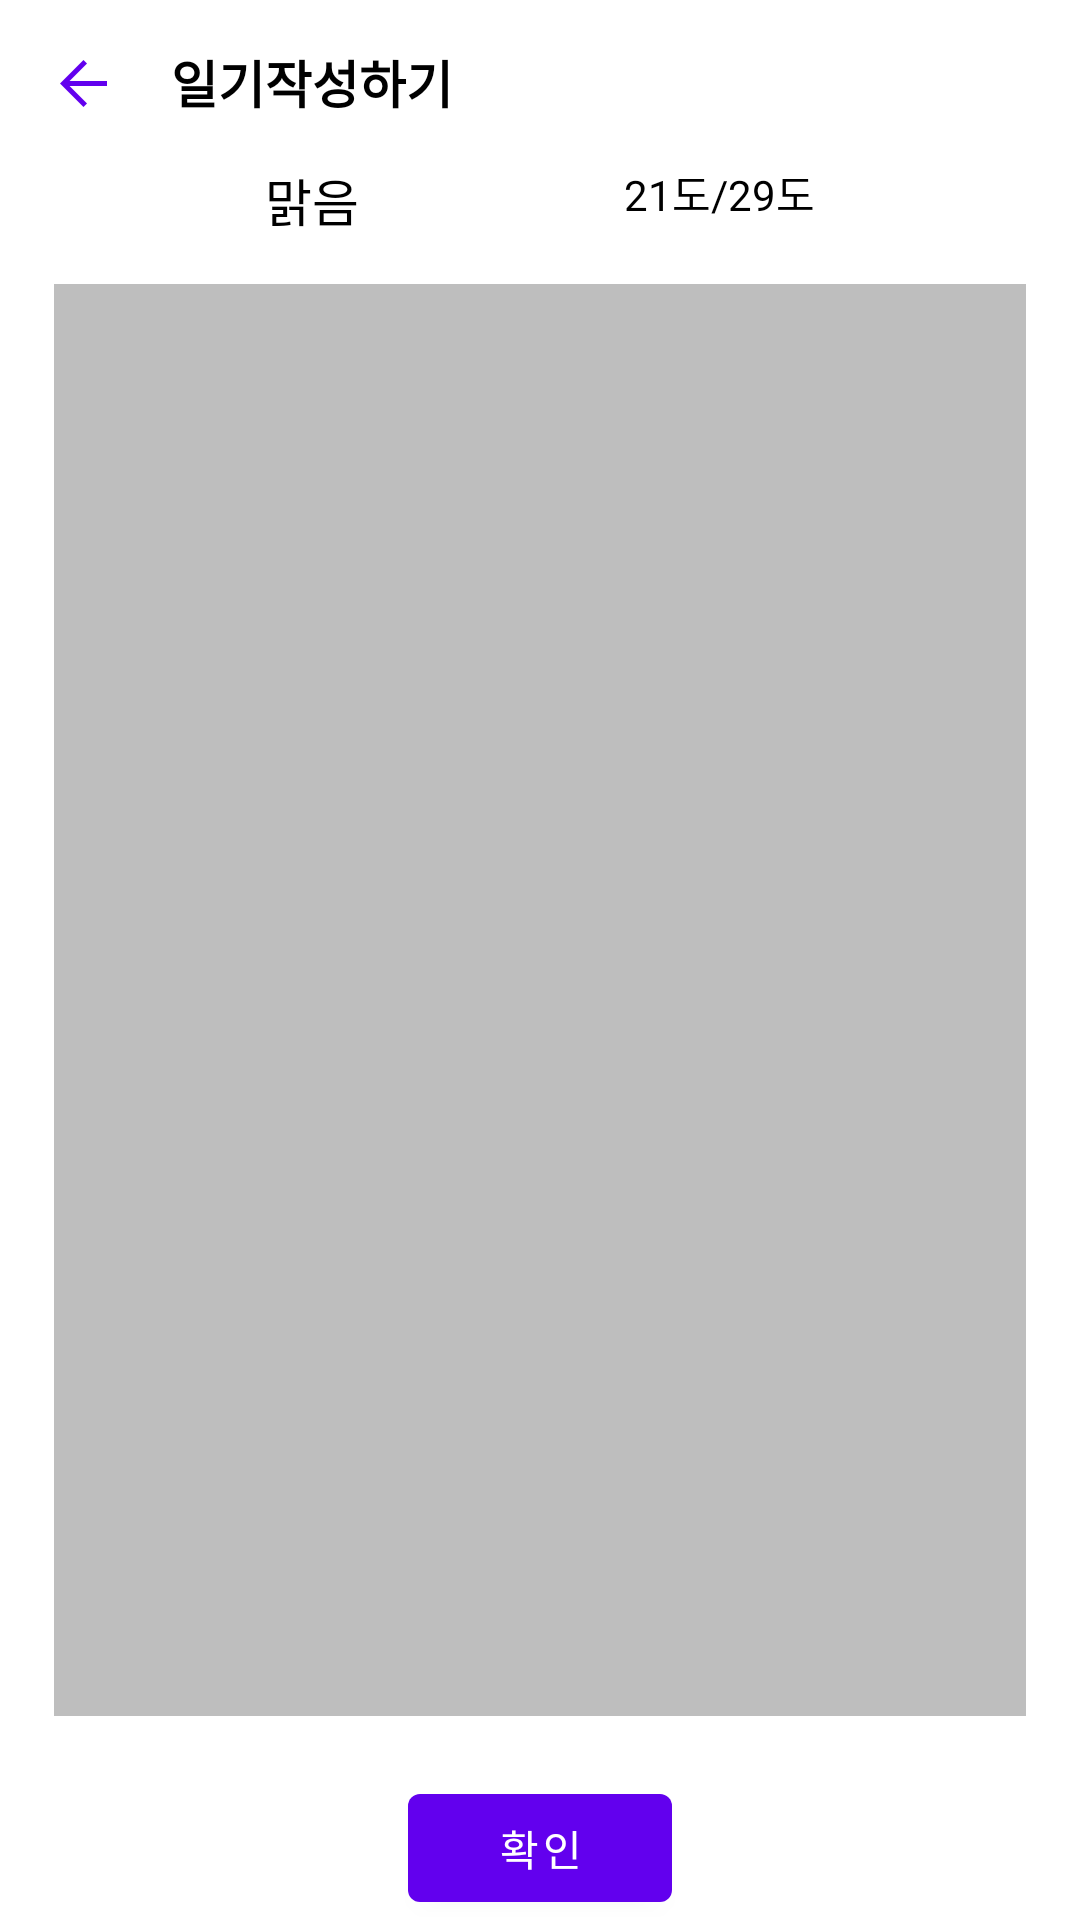

Here is an Android app screen rendered from its layout file. Give the layout XML and the strings, colors and styles it references.
<!-- AndroidManifest.xml: application theme Theme.WeatherDiary -->
<!-- res/layout/activity_write.xml -->
<?xml version="1.0" encoding="utf-8"?>
<androidx.constraintlayout.widget.ConstraintLayout xmlns:android="http://schemas.android.com/apk/res/android"
    xmlns:app="http://schemas.android.com/apk/res-auto"
    android:layout_width="match_parent"
    android:layout_height="match_parent">

    <TextView
        android:id="@+id/title"
        android:layout_width="wrap_content"
        android:layout_height="wrap_content"
        android:gravity="left"
        android:text="일기작성하기"
        android:textColor="#000000"
        android:textSize="17sp"
        android:textStyle="bold"
        app:layout_constraintBottom_toBottomOf="@id/btn_back"

        app:layout_constraintStart_toEndOf="@id/btn_back"
        app:layout_constraintTop_toTopOf="@id/btn_back" />

    <Button
        android:id="@+id/btn_back"
        android:layout_width="57dp"
        android:layout_height="54dp"
        android:background="@drawable/ico_back_nor"
        app:layout_constraintStart_toStartOf="parent"

        app:layout_constraintTop_toTopOf="parent" />

    <TextView
        android:id="@+id/txt_weather"
        android:layout_width="wrap_content"
        android:layout_height="wrap_content"
        android:gravity="center"
        android:text="맑음"
        android:textColor="#000000"
        android:textSize="17sp"
        app:layout_constraintEnd_toStartOf="@+id/txt_temp"
        app:layout_constraintHorizontal_bias="0.5"
        app:layout_constraintHorizontal_chainStyle="spread"
        app:layout_constraintStart_toStartOf="parent"
        app:layout_constraintTop_toBottomOf="@id/btn_back" />

    <TextView
        android:id="@+id/txt_temp"
        android:layout_width="wrap_content"
        android:layout_height="wrap_content"
        android:gravity="center"
        android:text="21도/29도"
        android:textColor="#000000"
        app:layout_constraintEnd_toEndOf="parent"
        app:layout_constraintHorizontal_bias="0.5"
        app:layout_constraintStart_toEndOf="@+id/txt_weather"
        app:layout_constraintTop_toBottomOf="@id/btn_back" />


    <EditText
        android:paddingStart="8dp"
        android:paddingTop="10dp"
        android:background="#bebebe"
        android:layout_width="match_parent"
        android:layout_height="0dp"
        android:gravity="left"
        android:layout_marginHorizontal="18dp"
        android:layout_marginVertical="20dp"
        android:textColor="#000000"
        app:layout_constraintBottom_toTopOf="@+id/btn_ok"
        app:layout_constraintEnd_toEndOf="parent"
        app:layout_constraintStart_toStartOf="parent"
        app:layout_constraintTop_toBottomOf="@+id/txt_temp" />

    <Button
        android:id="@+id/btn_ok"
        android:layout_width="wrap_content"
        android:layout_height="wrap_content"
        android:text="확인"
        app:layout_constraintBottom_toBottomOf="parent"
        app:layout_constraintEnd_toEndOf="parent"
        app:layout_constraintStart_toStartOf="parent" />


</androidx.constraintlayout.widget.ConstraintLayout>
<!-- resources referenced by this layout -->
<resources>
  <!-- drawable ico_back_nor: png bitmap (drawable, 3496 bytes) -->
  <style name="Theme.WeatherDiary" parent="Theme.MaterialComponents.DayNight.DarkActionBar">
          
          <item name="colorPrimary">@color/purple_500</item>
          <item name="colorPrimaryVariant">@color/purple_700</item>
          <item name="colorOnPrimary">@color/white</item>
          
          <item name="colorSecondary">@color/teal_200</item>
          <item name="colorSecondaryVariant">@color/teal_700</item>
          <item name="colorOnSecondary">@color/black</item>
          
          <item name="android:statusBarColor" tools:targetApi="l">?attr/colorPrimaryVariant</item>
          
      </style>
  <!-- not gathered from this repository: default colours our renderer supplied (Android Studio template values) -->
  <color name="purple_500">#FF6200EE</color>
  <color name="purple_700">#FF3700B3</color>
  <color name="teal_200">#FF03DAC5</color>
  <color name="teal_700">#FF018786</color>
  <color name="black">#FF000000</color>
  <color name="white">#FFFFFFFF</color>
</resources>
